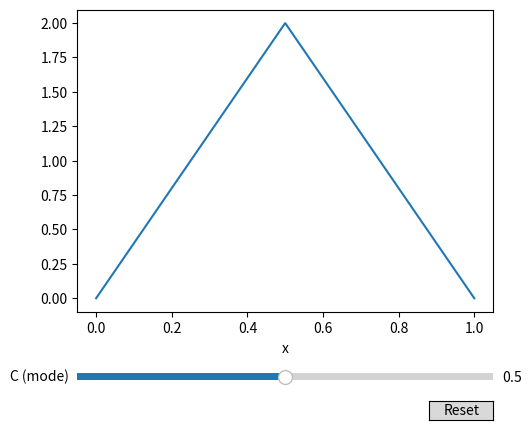

Reproduce this figure in Python.
'''
https://en.wikipedia.org/wiki/Triangular_distribution
Triangular distribution:
    * lower limit a,
    * upper limit b and
    * mode c
where a < b and a ≤ c ≤ b. 
'''

import numpy as np
from scipy.stats import triang
import matplotlib.pyplot as plt
from matplotlib.widgets import Slider, Button

# The parametrized function to be plotted
def f(t, c):
    return triang.pdf(t, c)  # triangular pdf

t = np.linspace(0, 1, 1000)   # sample at 1000 points for plotting
init_c = .5  # initial parameter

fig, ax = plt.subplots()
line, = ax.plot(t, f(t, init_c))  # line plot to manipulate
ax.set_xlabel('x')

fig.subplots_adjust(left=0.25,
                    bottom=0.25)  # adjust plot to make room for sliders

axfreq = fig.add_axes([0.25, 0.1, 0.65, 0.03])  # horizontal slider to control C
c_slider = Slider(ax=axfreq,
                  label='C (mode)',
                  valmin=0.,
                  valmax=1.,
                  valinit=init_c)

def update(val):  # function to be called when sliders value changes
    line.set_ydata(f(t, c_slider.val))
    fig.canvas.draw_idle()

c_slider.on_changed(update)  # register update function with slider
resetax = fig.add_axes([0.8, 0.025, 0.1, 0.04])  # button to reset to initial value
button = Button(resetax, 'Reset', hovercolor='0.975')

def reset(event):
    c_slider.reset()
button.on_clicked(reset)

plt.show()  # show the plot!
